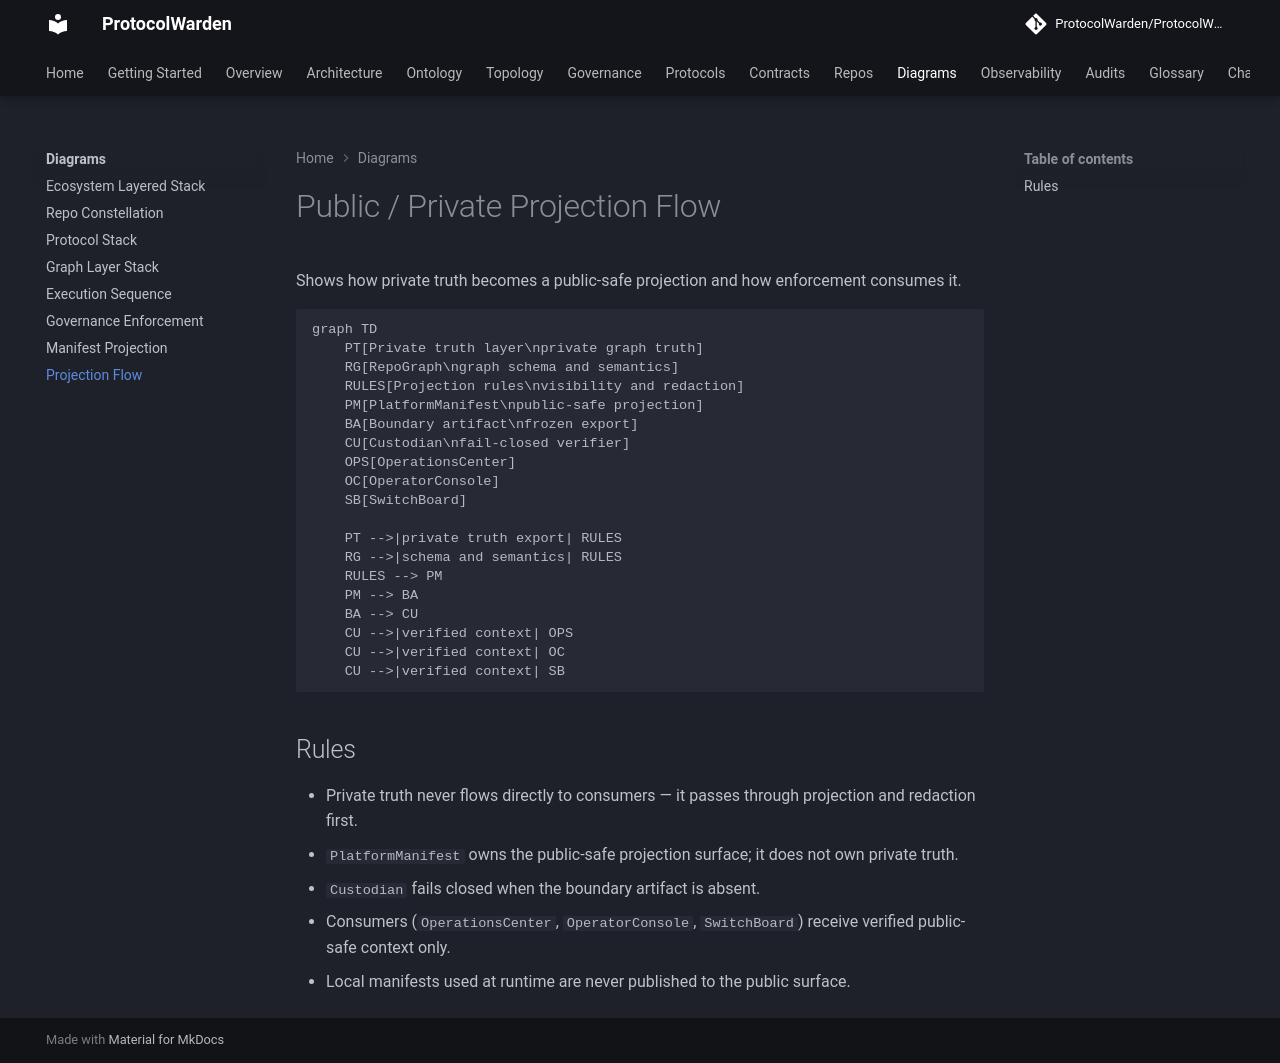

repository: ProtocolWarden/ProtocolWarden.github.io · page: diagrams/manifests/projection-flow/index.html · generator: mkdocs

# Public / Private Projection Flow

Shows how private truth becomes a public-safe projection and how enforcement consumes it.

```mermaid
graph TD
    PT[Private truth layer\nprivate graph truth]
    RG[RepoGraph\ngraph schema and semantics]
    RULES[Projection rules\nvisibility and redaction]
    PM[PlatformManifest\npublic-safe projection]
    BA[Boundary artifact\nfrozen export]
    CU[Custodian\nfail-closed verifier]
    OPS[OperationsCenter]
    OC[OperatorConsole]
    SB[SwitchBoard]

    PT -->|private truth export| RULES
    RG -->|schema and semantics| RULES
    RULES --> PM
    PM --> BA
    BA --> CU
    CU -->|verified context| OPS
    CU -->|verified context| OC
    CU -->|verified context| SB
```

## Rules

- Private truth never flows directly to consumers — it passes through projection
  and redaction first.
- `PlatformManifest` owns the public-safe projection surface; it does not own
  private truth.
- `Custodian` fails closed when the boundary artifact is absent.
- Consumers (`OperationsCenter`, `OperatorConsole`, `SwitchBoard`) receive
  verified public-safe context only.
- Local manifests used at runtime are never published to the public surface.
